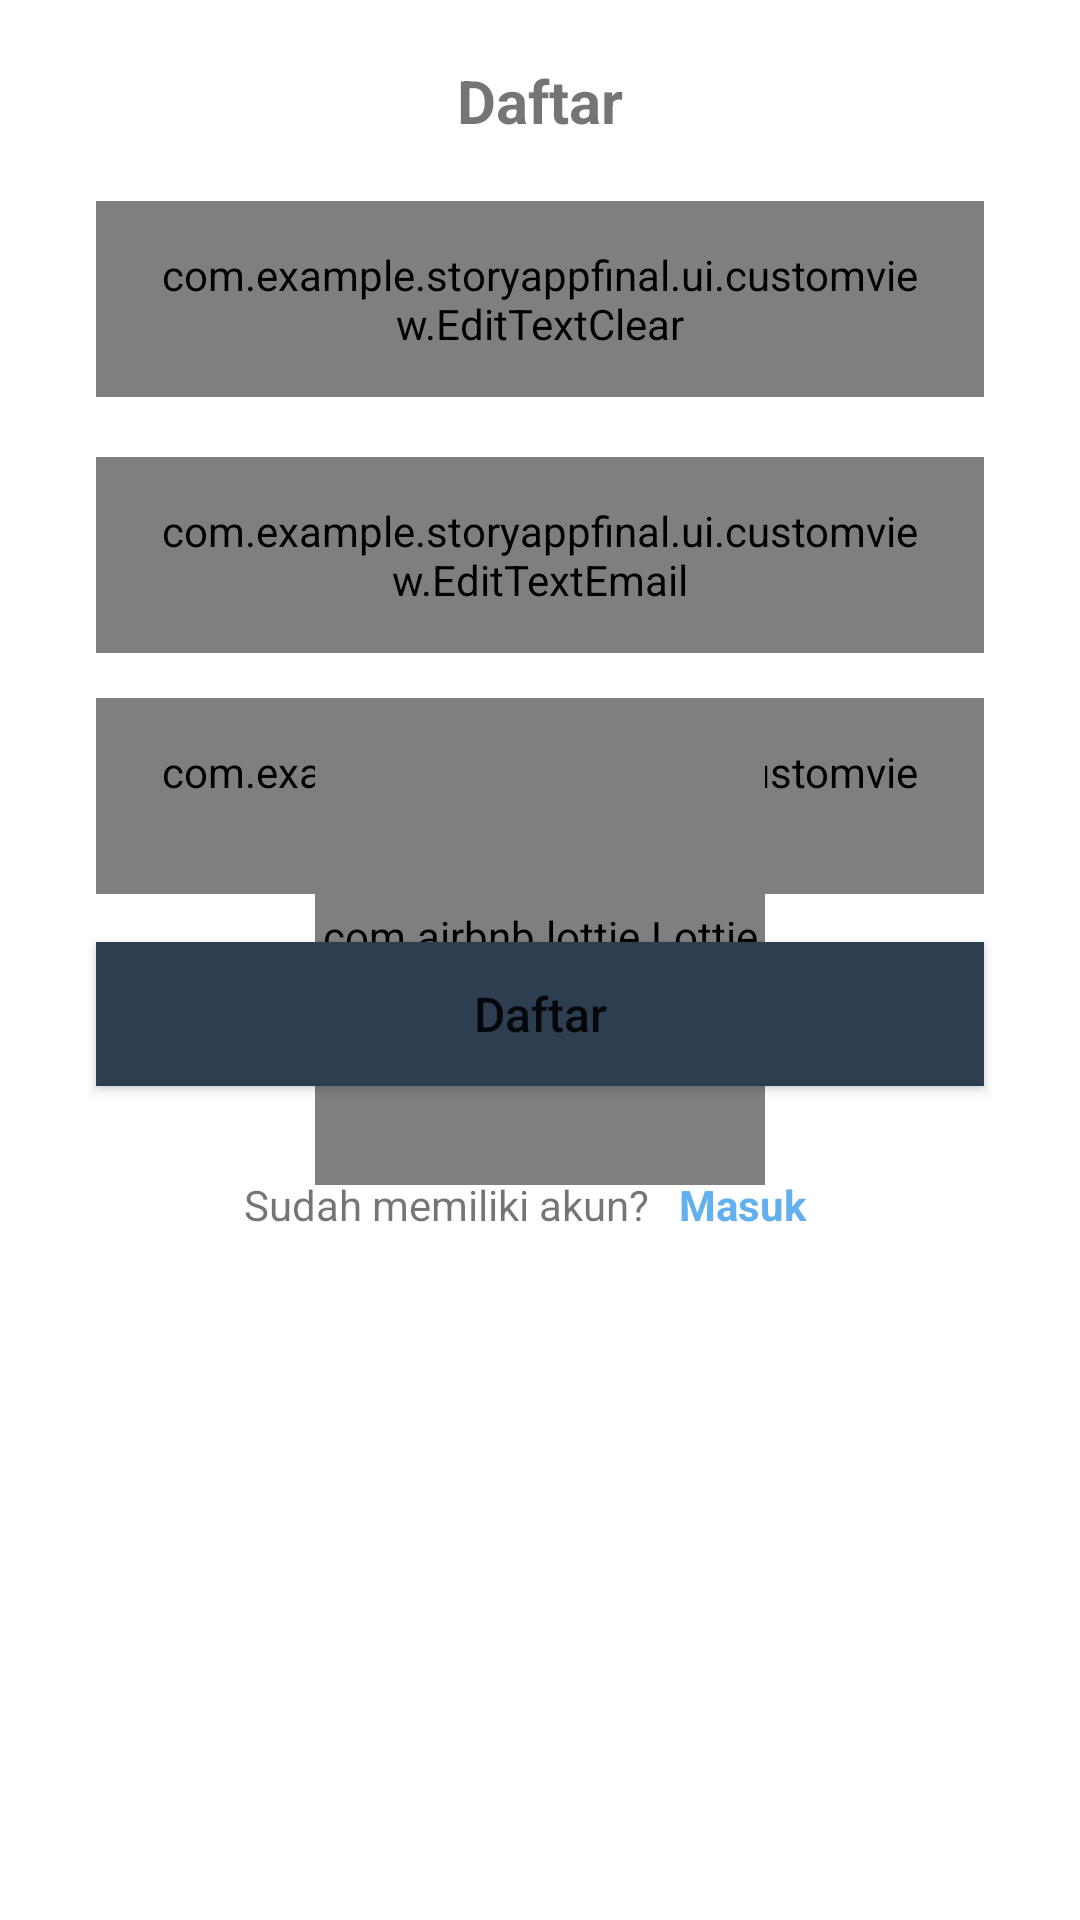

Here is an Android app screen rendered from its layout file. Give the layout XML and the strings, colors and styles it references.
<!-- AndroidManifest.xml: application theme Theme.StoryAppFinal -->
<!-- res/layout/fragment_register.xml -->
<?xml version="1.0" encoding="utf-8"?>
<androidx.constraintlayout.widget.ConstraintLayout xmlns:android="http://schemas.android.com/apk/res/android"
    xmlns:app="http://schemas.android.com/apk/res-auto"
    xmlns:tools="http://schemas.android.com/tools"
    android:layout_width="match_parent"
    android:layout_height="match_parent"
    tools:context=".ui.main.MainActivity">

    <TextView
        android:id="@+id/label_auth"
        android:layout_width="wrap_content"
        android:layout_height="wrap_content"
        android:layout_marginStart="32dp"
        android:layout_marginTop="20dp"
        android:layout_marginEnd="32dp"
        android:text="@string/text_register"
        android:textSize="20sp"
        android:textStyle="bold"
        android:transitionName="auth"
        app:layout_constraintEnd_toEndOf="parent"
        app:layout_constraintStart_toStartOf="parent"
        app:layout_constraintTop_toTopOf="parent" />

    <com.example.storyappfinal.ui.customview.EditTextClear
        android:id="@+id/ed_name"
        android:layout_width="match_parent"
        android:layout_height="wrap_content"
        android:layout_marginHorizontal="32dp"
        android:layout_marginTop="20dp"
        android:hint="@string/text_name"
        android:inputType="textEmailAddress"
        android:paddingHorizontal="20dp"
        android:paddingVertical="15dp"
        android:transitionName="email"
        app:layout_constraintEnd_toEndOf="parent"
        app:layout_constraintStart_toStartOf="parent"
        app:layout_constraintTop_toBottomOf="@+id/label_auth" />

    <com.example.storyappfinal.ui.customview.EditTextEmail
        android:id="@+id/ed_email"
        android:layout_width="match_parent"
        android:layout_height="wrap_content"
        android:layout_marginHorizontal="32dp"
        android:layout_marginTop="20dp"
        android:hint="@string/text_email"
        android:inputType="textEmailAddress"
        android:paddingHorizontal="20dp"
        android:paddingVertical="15dp"
        android:transitionName="email"
        app:layout_constraintEnd_toEndOf="parent"
        app:layout_constraintStart_toStartOf="parent"
        app:layout_constraintTop_toBottomOf="@+id/ed_name" />

    <com.example.storyappfinal.ui.customview.EditTextPassword
        android:id="@+id/ed_password"
        android:layout_width="match_parent"
        android:layout_height="wrap_content"
        android:layout_marginHorizontal="32dp"
        android:layout_marginVertical="15dp"
        android:layout_marginTop="12dp"
        android:hint="@string/text_password"
        android:inputType="textPassword"
        android:paddingHorizontal="20dp"
        android:paddingVertical="15dp"
        android:transitionName="password"
        app:layout_constraintEnd_toEndOf="parent"
        app:layout_constraintStart_toStartOf="parent"
        app:layout_constraintTop_toBottomOf="@+id/ed_email" />

    <Button
        android:id="@+id/btn_action"
        android:layout_width="match_parent"
        android:layout_height="wrap_content"
        android:layout_marginHorizontal="32dp"
        android:layout_marginTop="16dp"
        android:background="@color/primary_500"
        android:text="@string/button_signup"
        android:textAllCaps="false"
        android:textSize="16sp"
        android:transitionName="action"
        app:backgroundTint="@null"
        app:layout_constraintEnd_toEndOf="parent"
        app:layout_constraintStart_toStartOf="parent"
        app:layout_constraintTop_toBottomOf="@+id/ed_password" />

    <LinearLayout
        android:id="@+id/containerMisc"
        android:layout_width="match_parent"
        android:layout_height="wrap_content"
        android:layout_marginTop="20dp"
        android:gravity="center_horizontal"
        android:transitionName="misc"
        app:layout_constraintEnd_toEndOf="parent"
        app:layout_constraintStart_toStartOf="parent"
        app:layout_constraintTop_toBottomOf="@+id/btn_action">

        <TextView
            android:id="@+id/label_register"
            android:layout_width="wrap_content"
            android:layout_height="wrap_content"
            android:text="@string/text_question_register"/>

        <TextView
            android:id="@+id/btn_login"
            android:layout_width="wrap_content"
            android:layout_height="wrap_content"
            android:padding="10dp"
            android:text="@string/text_login"
            android:textColor="@color/secondary_500"
            android:textStyle="bold" />
    </LinearLayout>

    <include
        android:id="@+id/loading"
        layout="@layout/custom_loading"
        android:layout_width="wrap_content"
        android:layout_height="wrap_content"
        app:layout_constraintBottom_toBottomOf="parent"
        app:layout_constraintEnd_toEndOf="parent"
        app:layout_constraintStart_toStartOf="parent"
        app:layout_constraintTop_toTopOf="parent" />
</androidx.constraintlayout.widget.ConstraintLayout>
<!-- res/layout/custom_loading.xml (included above) -->
<?xml version="1.0" encoding="utf-8"?>
<androidx.constraintlayout.widget.ConstraintLayout xmlns:android="http://schemas.android.com/apk/res/android"
    xmlns:app="http://schemas.android.com/apk/res-auto"
    android:layout_width="wrap_content"
    android:layout_height="wrap_content"
    android:padding="10dp">

    <com.airbnb.lottie.LottieAnimationView
        android:layout_width="150dp"
        android:layout_height="150dp"
        android:layout_centerHorizontal="true"
        app:layout_constraintBottom_toBottomOf="parent"
        app:layout_constraintEnd_toEndOf="parent"
        app:layout_constraintStart_toStartOf="parent"
        app:layout_constraintTop_toTopOf="parent"
        app:lottie_autoPlay="true"
        app:lottie_loop="true"
        app:lottie_rawRes="@raw/loading_anim" />

</androidx.constraintlayout.widget.ConstraintLayout>
<!-- resources referenced by this layout -->
<resources>
  <color name="primary_500">#2d3e50</color>
  <color name="secondary_500">#63b0ef</color>
  <string name="button_signup">Daftar</string>
  <string name="text_email">Email</string>
  <string name="text_login">Masuk</string>
  <string name="text_name">Nama</string>
  <string name="text_password">Password</string>
  <string name="text_question_register">Sudah memiliki akun?</string>
  <string name="text_register">Daftar</string>
  <style name="Theme.StoryAppFinal" parent="Theme.MaterialComponents.DayNight.DarkActionBar">
          
          <item name="colorPrimary">@color/primary_500</item>
          <item name="colorPrimaryVariant">@color/primary_700</item>
          <item name="colorOnPrimary">@color/white</item>
          
          <item name="colorSecondary">@color/secondary_200</item>
          <item name="colorSecondaryVariant">@color/secondary_700</item>
          <item name="colorOnSecondary">@color/black</item>
          
          <item name="android:statusBarColor">?attr/colorPrimaryVariant</item>
          
      </style>
  <color name="primary_700">#041828</color>
  <color name="white">#FFFFFFFF</color>
  <color name="secondary_200">#6279e0</color>
  <color name="secondary_700">#009397</color>
  <color name="black">#FF000000</color>
</resources>
